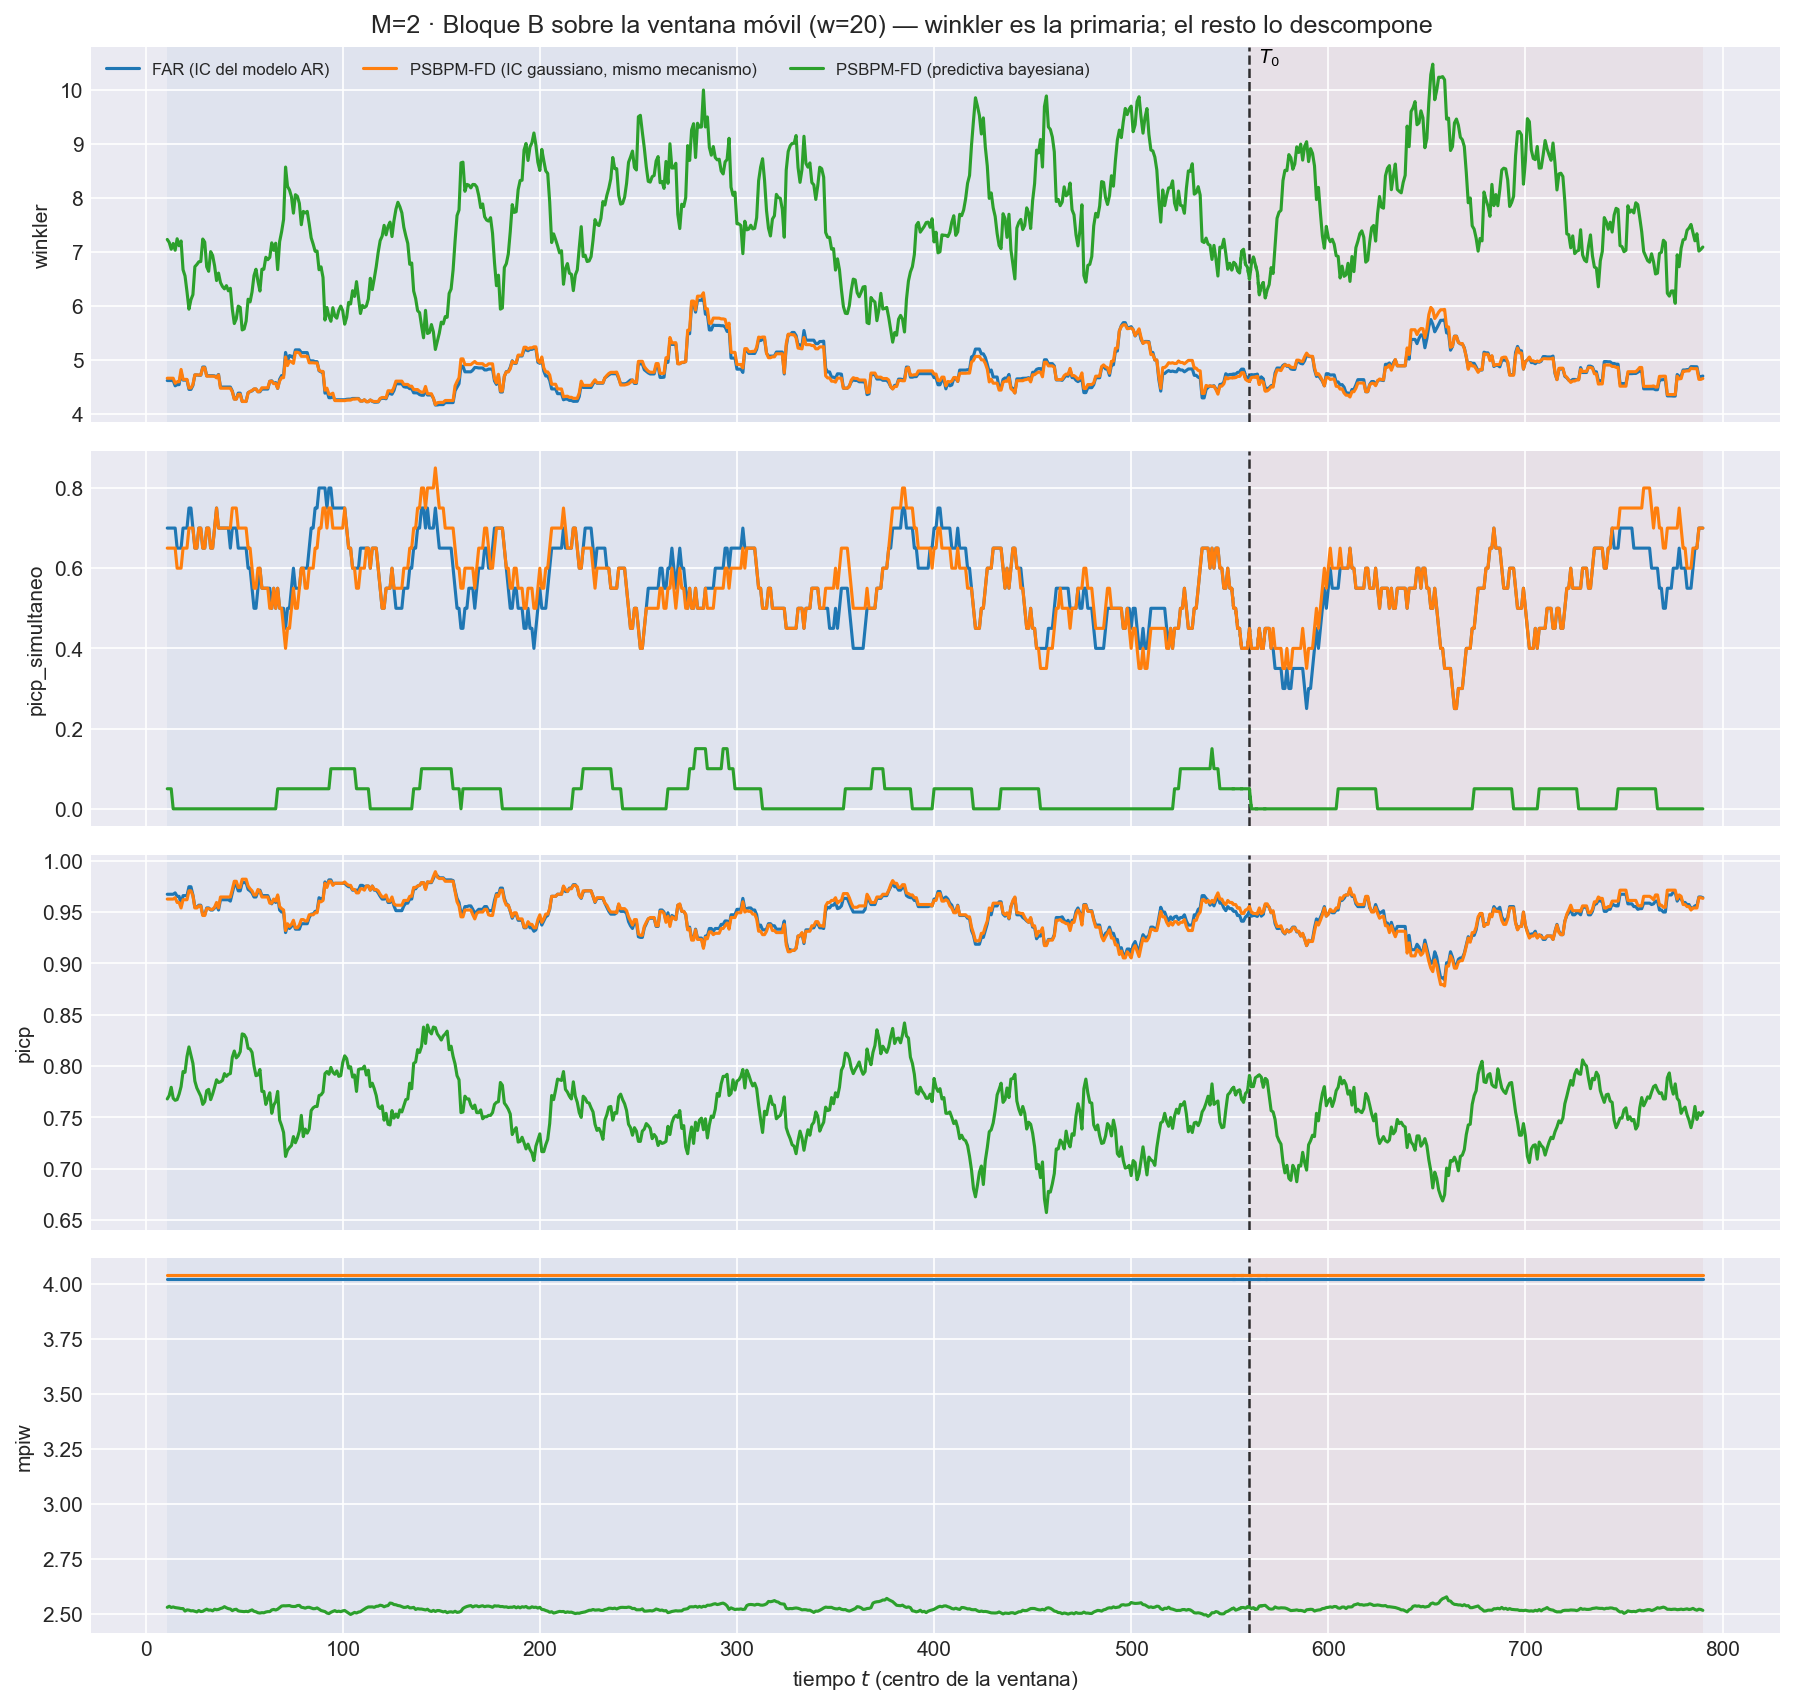

Values plotted in this chart, from the file beside it:
t_ini, t_fin, t_centro, bloque, n_ventana, cruza_T0, mise, rmse_f, mise_rel, mae_f, l2_medio, linf_max, linf_medio, q95_abs, razon_linf_l1, razon_agregacion, cobertura_puntual, ancho_medio, cobertura_simultanea, winkler, winkler_max_medio, winkler_max_glob, picp, mpiw
2, 21, 11, train, 20, False, 0.9852, 0.9926, 0.9792, 0.7919, 0.9596, 3.482, 1.972, 1.81, 2.59, 0.9668, 0.9673, 4.024, 0.7, 4.616, 12.18, 61.26, 0.9673, 4.024
3, 22, 12, train, 20, False, 0.9774, 0.9886, 0.9606, 0.7865, 0.9555, 3.482, 1.973, 1.806, 2.603, 0.9665, 0.9673, 4.024, 0.7, 4.616, 12.18, 61.26, 0.9673, 4.024
4, 23, 13, train, 20, False, 0.9476, 0.9734, 0.9401, 0.7674, 0.9383, 3.482, 1.96, 1.793, 2.634, 0.9639, 0.9673, 4.024, 0.7, 4.616, 12.18, 61.26, 0.9673, 4.024
5, 24, 14, train, 20, False, 0.9649, 0.9823, 0.9399, 0.779, 0.9514, 3.482, 1.984, 1.817, 2.626, 0.9685, 0.9673, 4.024, 0.7, 4.616, 12.18, 61.26, 0.9673, 4.024
6, 25, 15, train, 20, False, 0.9799, 0.9899, 0.9618, 0.7947, 0.9583, 2.914, 1.916, 1.794, 2.488, 0.9681, 0.9687, 4.024, 0.7, 4.518, 9.524, 39.81, 0.9687, 4.024
7, 26, 16, train, 20, False, 0.9963, 0.9982, 0.9799, 0.797, 0.9679, 2.914, 1.956, 1.832, 2.537, 0.9696, 0.9653, 4.024, 0.65, 4.54, 9.921, 39.81, 0.9653, 4.024
8, 27, 17, train, 20, False, 0.9795, 0.9897, 0.9875, 0.7896, 0.96, 2.914, 1.956, 1.829, 2.555, 0.97, 0.9653, 4.024, 0.65, 4.54, 9.921, 39.81, 0.9653, 4.024
9, 28, 18, train, 20, False, 1.003, 1.002, 0.9705, 0.7949, 0.9688, 2.914, 1.993, 1.867, 2.579, 0.9673, 0.958, 4.024, 0.65, 4.767, 11.22, 39.81, 0.958, 4.024
10, 29, 19, train, 20, False, 0.941, 0.9701, 1.022, 0.7761, 0.9395, 2.914, 1.946, 1.803, 2.585, 0.9685, 0.966, 4.024, 0.7, 4.624, 9.843, 39.81, 0.966, 4.024
11, 30, 20, train, 20, False, 0.9341, 0.9665, 1.023, 0.7724, 0.9347, 2.914, 1.934, 1.794, 2.583, 0.9671, 0.966, 4.024, 0.7, 4.624, 9.843, 39.81, 0.966, 4.024
12, 31, 21, train, 20, False, 0.8876, 0.9421, 1.004, 0.7484, 0.9135, 2.914, 1.913, 1.776, 2.608, 0.9696, 0.966, 4.024, 0.7, 4.624, 9.843, 39.81, 0.966, 4.024
13, 32, 22, train, 20, False, 0.8492, 0.9215, 1.028, 0.7389, 0.8974, 2.914, 1.876, 1.737, 2.593, 0.9738, 0.9747, 4.024, 0.75, 4.452, 8.281, 39.81, 0.9747, 4.024
14, 33, 23, train, 20, False, 0.8727, 0.9342, 1.026, 0.7529, 0.9095, 2.914, 1.882, 1.741, 2.566, 0.9736, 0.9747, 4.024, 0.75, 4.452, 8.281, 39.81, 0.9747, 4.024
15, 34, 24, train, 20, False, 0.914, 0.956, 1.046, 0.7688, 0.9273, 2.914, 1.91, 1.764, 2.553, 0.9699, 0.9667, 4.024, 0.7, 4.525, 9.246, 39.81, 0.9667, 4.024
16, 35, 25, train, 20, False, 1.006, 1.003, 1.068, 0.8071, 0.9716, 2.914, 1.991, 1.841, 2.541, 0.9686, 0.9547, 4.024, 0.65, 4.72, 10.76, 39.81, 0.9547, 4.024
17, 36, 26, train, 20, False, 1.044, 1.022, 1.114, 0.8275, 0.9973, 2.914, 2.018, 1.877, 2.481, 0.9762, 0.9547, 4.024, 0.65, 4.72, 10.76, 39.81, 0.9547, 4.024
18, 37, 27, train, 20, False, 1.052, 1.026, 1.097, 0.837, 1.002, 2.914, 1.988, 1.853, 2.403, 0.977, 0.9567, 4.024, 0.7, 4.714, 10.59, 39.81, 0.9567, 4.024
19, 38, 28, train, 20, False, 1.046, 1.022, 1.089, 0.8337, 0.9982, 2.914, 1.967, 1.836, 2.385, 0.9762, 0.9567, 4.024, 0.7, 4.714, 10.59, 39.81, 0.9567, 4.024
20, 39, 29, train, 20, False, 1.105, 1.051, 1.124, 0.853, 1.024, 2.914, 2.009, 1.885, 2.383, 0.9736, 0.9473, 4.024, 0.65, 4.866, 11.96, 39.81, 0.9473, 4.024
21, 40, 30, train, 20, False, 1.093, 1.046, 1.095, 0.8447, 1.017, 2.914, 1.993, 1.871, 2.383, 0.9724, 0.9473, 4.024, 0.65, 4.866, 11.96, 39.81, 0.9473, 4.024
22, 41, 31, train, 20, False, 1.062, 1.031, 1.093, 0.8392, 1.002, 2.809, 1.944, 1.824, 2.342, 0.9722, 0.954, 4.024, 0.7, 4.705, 10.18, 34.59, 0.954, 4.024
23, 42, 32, train, 20, False, 1.044, 1.022, 1.069, 0.8257, 0.9906, 2.809, 1.937, 1.821, 2.382, 0.9695, 0.954, 4.024, 0.7, 4.705, 10.18, 34.59, 0.954, 4.024
24, 43, 33, train, 20, False, 1.083, 1.041, 1.056, 0.8456, 1.012, 2.809, 1.974, 1.856, 2.375, 0.9725, 0.952, 4.024, 0.65, 4.706, 10.22, 34.59, 0.952, 4.024
25, 44, 34, train, 20, False, 1.072, 1.035, 1.042, 0.8368, 1.004, 2.809, 1.964, 1.847, 2.394, 0.97, 0.952, 4.024, 0.65, 4.706, 10.22, 34.59, 0.952, 4.024
26, 45, 35, train, 20, False, 1.027, 1.013, 0.9979, 0.8132, 0.9793, 2.809, 1.924, 1.812, 2.41, 0.9664, 0.954, 4.024, 0.7, 4.702, 10.03, 34.59, 0.954, 4.024
27, 46, 36, train, 20, False, 1.002, 1.001, 0.9622, 0.8052, 0.9634, 2.809, 1.87, 1.761, 2.356, 0.9627, 0.9573, 4.024, 0.75, 4.681, 9.63, 34.59, 0.9573, 4.024
28, 47, 37, train, 20, False, 1.01, 1.005, 0.8997, 0.8048, 0.9676, 2.809, 1.889, 1.78, 2.38, 0.9627, 0.952, 4.024, 0.7, 4.729, 10.29, 34.59, 0.952, 4.024
29, 48, 38, train, 20, False, 0.9671, 0.9834, 0.921, 0.7925, 0.9505, 2.809, 1.855, 1.743, 2.375, 0.9665, 0.962, 4.024, 0.7, 4.494, 8.883, 34.59, 0.962, 4.024
30, 49, 39, train, 20, False, 0.9567, 0.9781, 0.9198, 0.7829, 0.943, 2.809, 1.845, 1.75, 2.415, 0.964, 0.962, 4.024, 0.7, 4.494, 8.883, 34.59, 0.962, 4.024
31, 50, 40, train, 20, False, 0.9495, 0.9744, 0.9104, 0.7785, 0.937, 2.809, 1.829, 1.736, 2.408, 0.9616, 0.962, 4.024, 0.7, 4.494, 8.883, 34.59, 0.962, 4.024
32, 51, 41, train, 20, False, 0.9335, 0.9662, 0.9062, 0.77, 0.9267, 2.809, 1.825, 1.723, 2.433, 0.9592, 0.962, 4.024, 0.7, 4.494, 8.883, 34.59, 0.962, 4.024
33, 52, 42, train, 20, False, 0.9132, 0.9556, 0.9387, 0.7548, 0.9158, 2.809, 1.812, 1.712, 2.47, 0.9583, 0.962, 4.024, 0.7, 4.494, 8.883, 34.59, 0.962, 4.024
34, 53, 43, train, 20, False, 0.9225, 0.9605, 0.9577, 0.7583, 0.9199, 2.809, 1.828, 1.73, 2.478, 0.9577, 0.9607, 4.024, 0.65, 4.495, 8.923, 34.59, 0.9607, 4.024
35, 54, 44, train, 20, False, 0.8593, 0.927, 0.8968, 0.7365, 0.8892, 2.809, 1.758, 1.66, 2.451, 0.9593, 0.9687, 4.024, 0.7, 4.422, 7.959, 34.59, 0.9687, 4.024
36, 55, 45, train, 20, False, 0.8257, 0.9087, 0.867, 0.7307, 0.8769, 2.684, 1.733, 1.635, 2.44, 0.965, 0.9767, 4.024, 0.7, 4.274, 7.188, 31.72, 0.9767, 4.024
37, 56, 46, train, 20, False, 0.8448, 0.9192, 0.8436, 0.7434, 0.8858, 2.684, 1.72, 1.625, 2.398, 0.9637, 0.9767, 4.024, 0.7, 4.274, 7.188, 31.72, 0.9767, 4.024
38, 57, 47, train, 20, False, 0.8591, 0.9269, 0.8516, 0.7393, 0.8929, 2.7, 1.778, 1.678, 2.487, 0.9634, 0.9707, 4.024, 0.65, 4.382, 8.478, 31.72, 0.9707, 4.024
39, 58, 48, train, 20, False, 0.8624, 0.9286, 0.865, 0.7412, 0.8949, 2.7, 1.778, 1.676, 2.481, 0.9637, 0.9707, 4.024, 0.65, 4.382, 8.478, 31.72, 0.9707, 4.024
40, 59, 49, train, 20, False, 0.7977, 0.8931, 0.882, 0.7193, 0.8668, 2.7, 1.746, 1.633, 2.505, 0.9705, 0.9787, 4.024, 0.65, 4.231, 7.147, 30.05, 0.9787, 4.024
41, 60, 50, train, 20, False, 0.7849, 0.886, 0.9273, 0.708, 0.8579, 2.7, 1.755, 1.64, 2.576, 0.9683, 0.9787, 4.024, 0.65, 4.231, 7.147, 30.05, 0.9787, 4.024
42, 61, 51, train, 20, False, 0.7758, 0.8808, 0.9176, 0.7053, 0.8525, 2.7, 1.728, 1.616, 2.546, 0.9679, 0.9787, 4.024, 0.65, 4.231, 7.147, 30.05, 0.9787, 4.024
43, 62, 52, train, 20, False, 0.8386, 0.9158, 0.9083, 0.7309, 0.884, 3.004, 1.803, 1.683, 2.549, 0.9653, 0.972, 4.024, 0.6, 4.39, 9.105, 43.42, 0.972, 4.024
44, 63, 53, train, 20, False, 0.8245, 0.908, 0.9071, 0.7222, 0.8773, 3.004, 1.816, 1.695, 2.588, 0.9661, 0.9707, 4.024, 0.6, 4.411, 9.519, 43.42, 0.9707, 4.024
45, 64, 54, train, 20, False, 0.8309, 0.9115, 0.902, 0.7241, 0.8819, 3.004, 1.865, 1.719, 2.667, 0.9675, 0.9687, 4.024, 0.55, 4.424, 10.16, 43.42, 0.9687, 4.024
46, 65, 55, train, 20, False, 0.868, 0.9317, 0.9191, 0.7409, 0.9033, 3.004, 1.908, 1.76, 2.671, 0.9696, 0.9647, 4.024, 0.5, 4.458, 10.75, 43.42, 0.9647, 4.024
47, 66, 56, train, 20, False, 0.8776, 0.9368, 0.9331, 0.743, 0.9101, 3.004, 1.934, 1.783, 2.706, 0.9715, 0.9647, 4.024, 0.5, 4.458, 10.75, 43.42, 0.9647, 4.024
48, 67, 57, train, 20, False, 0.8596, 0.9272, 0.9761, 0.7384, 0.901, 3.004, 1.904, 1.751, 2.684, 0.9718, 0.97, 4.024, 0.55, 4.41, 10.1, 43.42, 0.97, 4.024
49, 68, 58, train, 20, False, 0.8466, 0.9201, 0.956, 0.7321, 0.8946, 3.004, 1.903, 1.747, 2.702, 0.9723, 0.9713, 4.024, 0.6, 4.408, 10.02, 43.42, 0.9713, 4.024
50, 69, 59, train, 20, False, 0.9156, 0.9569, 0.9462, 0.7699, 0.9301, 3.004, 1.932, 1.78, 2.612, 0.972, 0.966, 4.024, 0.55, 4.458, 10.67, 43.42, 0.966, 4.024
51, 70, 60, train, 20, False, 0.9198, 0.959, 0.9526, 0.7743, 0.9337, 3.004, 1.928, 1.778, 2.581, 0.9735, 0.966, 4.024, 0.55, 4.458, 10.67, 43.42, 0.966, 4.024
52, 71, 61, train, 20, False, 0.9667, 0.9832, 0.987, 0.7967, 0.9589, 3.004, 1.952, 1.811, 2.547, 0.9753, 0.966, 4.024, 0.55, 4.458, 10.67, 43.42, 0.966, 4.024
53, 72, 62, train, 20, False, 0.9493, 0.9743, 1.014, 0.7874, 0.9462, 3.004, 1.952, 1.778, 2.613, 0.9712, 0.966, 4.024, 0.55, 4.458, 10.67, 43.42, 0.966, 4.024
54, 73, 63, train, 20, False, 0.9475, 0.9734, 1.019, 0.7761, 0.9455, 3.004, 1.992, 1.815, 2.689, 0.9713, 0.9613, 4.024, 0.55, 4.602, 12.33, 43.42, 0.9613, 4.024
55, 74, 64, train, 20, False, 0.9966, 0.9983, 0.9816, 0.7968, 0.9706, 3.004, 2.039, 1.865, 2.697, 0.9723, 0.958, 4.024, 0.5, 4.611, 12.53, 43.42, 0.958, 4.024
56, 75, 65, train, 20, False, 0.9601, 0.9798, 0.9667, 0.7823, 0.9534, 3.004, 1.993, 1.822, 2.678, 0.9731, 0.962, 4.024, 0.55, 4.564, 11.79, 43.42, 0.962, 4.024
57, 76, 66, train, 20, False, 0.9383, 0.9687, 0.9215, 0.7655, 0.9432, 3.004, 2.015, 1.834, 2.747, 0.9737, 0.9593, 4.024, 0.5, 4.578, 12.17, 43.42, 0.9593, 4.024
58, 77, 67, train, 20, False, 0.8919, 0.9444, 0.8951, 0.7466, 0.9128, 3.004, 1.931, 1.754, 2.708, 0.9665, 0.9653, 4.024, 0.55, 4.47, 10.88, 43.42, 0.9653, 4.024
59, 78, 68, train, 20, False, 0.9919, 0.9959, 0.8515, 0.7882, 0.9532, 3.004, 1.987, 1.808, 2.684, 0.9571, 0.952, 4.024, 0.5, 4.64, 12.01, 43.42, 0.952, 4.024
60, 79, 69, train, 20, False, 1.014, 1.007, 0.8725, 0.7969, 0.9647, 3.009, 2.035, 1.835, 2.711, 0.9578, 0.95, 4.024, 0.5, 4.708, 13.87, 43.42, 0.95, 4.024
61, 80, 70, train, 20, False, 1.037, 1.018, 0.8726, 0.8087, 0.979, 3.009, 2.055, 1.855, 2.68, 0.9616, 0.95, 4.024, 0.5, 4.708, 13.87, 43.42, 0.95, 4.024
... 2,280 more rows
